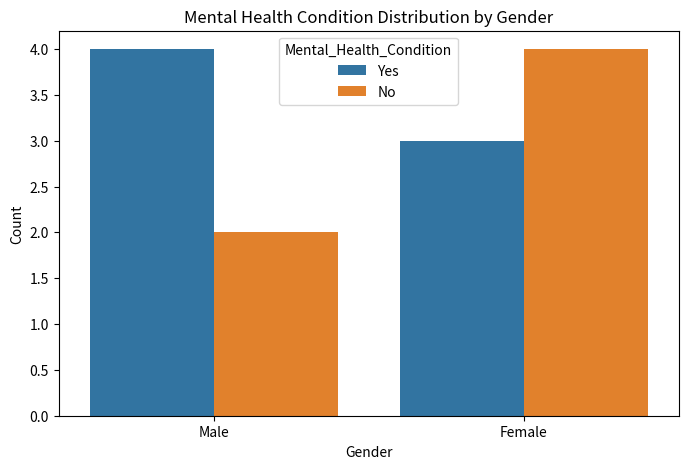
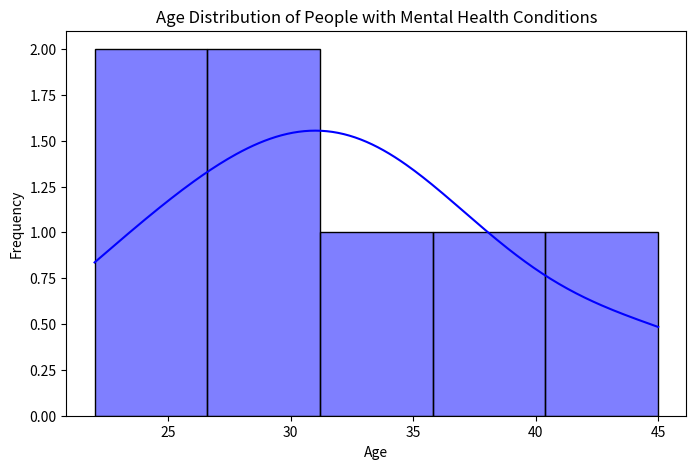

The matplotlib source for these figures, in order:
import pandas as pd
import matplotlib.pyplot as plt
import seaborn as sns


data = {
    'Age': [22, 29, 34, 28, 45, 36, 32, 30, 40, 31, 29, 26, 24],
    'Gender': ['Male', 'Female', 'Female', 'Male', 'Female', 'Male', 'Female', 'Male', 'Female', 'Female', 'Male', 'Male', 'Female'],
    'Mental_Health_Condition': ['Yes', 'No', 'Yes', 'No', 'Yes', 'Yes', 'No', 'Yes', 'No', 'Yes', 'No', 'Yes', 'No']
}

df = pd.DataFrame(data)

plt.figure(figsize=(8, 5))
sns.countplot(data=df, x='Gender', hue='Mental_Health_Condition')
plt.title('Mental Health Condition Distribution by Gender')
plt.xlabel('Gender')
plt.ylabel('Count')
plt.show()


plt.figure(figsize=(8, 5))
sns.histplot(data=df[df['Mental_Health_Condition'] == 'Yes'], x='Age', bins=5, kde=True, color='blue')
plt.title('Age Distribution of People with Mental Health Conditions')
plt.xlabel('Age')
plt.ylabel('Frequency')
plt.show()
